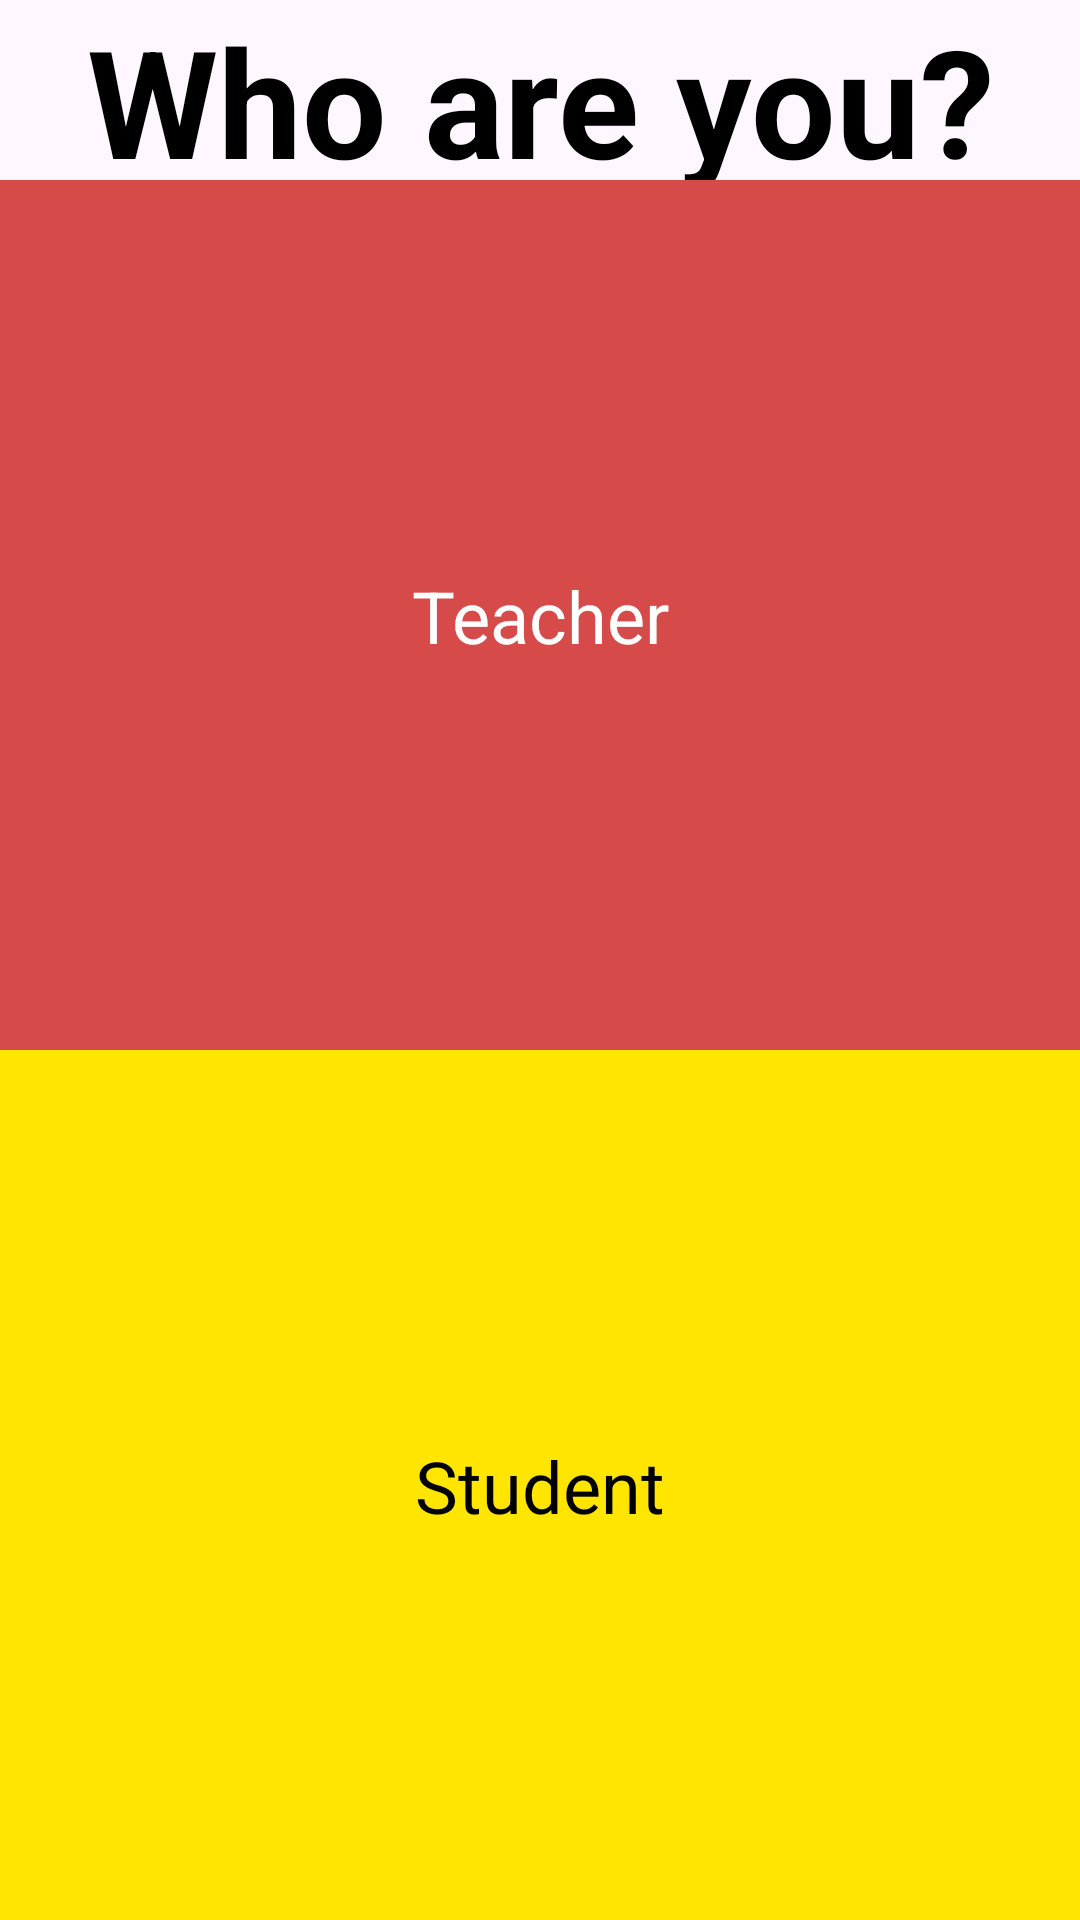

Here is an Android app screen rendered from its layout file. Give the layout XML and the strings, colors and styles it references.
<!-- AndroidManifest.xml: application theme Theme.QuickResult -->
<!-- res/layout/activity_first_page.xml -->
<?xml version="1.0" encoding="utf-8"?>
<androidx.constraintlayout.widget.ConstraintLayout xmlns:android="http://schemas.android.com/apk/res/android"
    xmlns:app="http://schemas.android.com/apk/res-auto"
    xmlns:tools="http://schemas.android.com/tools"
    android:id="@+id/main"
    android:layout_width="match_parent"
    android:layout_height="match_parent"
    tools:context=".FirstPage">

    <TextView
        android:id="@+id/textView"
        android:layout_width="match_parent"
        android:layout_height="60dp"
        android:text="Who are you?"
        android:textAlignment="center"
        android:textColor="@color/black"
        android:textSize="50sp"
        android:textStyle="bold"
        app:layout_constraintTop_toTopOf="parent"
        app:layout_constraintStart_toStartOf="parent"
        app:layout_constraintEnd_toEndOf="parent" />

    <androidx.constraintlayout.widget.ConstraintLayout
        android:id="@+id/teacherbtn"
        android:layout_width="0dp"
        android:layout_height="0dp"
        android:background="#D74A4A"
        android:clickable="true"
        android:focusable="true"
        app:layout_constraintTop_toBottomOf="@id/textView"
        app:layout_constraintBottom_toTopOf="@id/studentbtn"
        app:layout_constraintStart_toStartOf="parent"
        app:layout_constraintEnd_toEndOf="parent">

        <TextView
            android:id="@+id/teacherText"
            android:layout_width="wrap_content"
            android:layout_height="wrap_content"
            android:text="Teacher"
            android:textSize="24sp"
            android:textColor="@android:color/white"
            app:layout_constraintTop_toTopOf="parent"
            app:layout_constraintBottom_toBottomOf="parent"
            app:layout_constraintStart_toStartOf="parent"
            app:layout_constraintEnd_toEndOf="parent"/>
    </androidx.constraintlayout.widget.ConstraintLayout>

    <androidx.constraintlayout.widget.ConstraintLayout
        android:id="@+id/studentbtn"
        android:layout_width="0dp"
        android:layout_height="0dp"
        android:background="#FFE500"
        android:clickable="true"
        android:focusable="true"
        app:layout_constraintTop_toBottomOf="@id/teacherbtn"
        app:layout_constraintBottom_toBottomOf="parent"
        app:layout_constraintStart_toStartOf="parent"
        app:layout_constraintEnd_toEndOf="parent">

        <TextView
            android:id="@+id/studentText"
            android:layout_width="wrap_content"
            android:layout_height="wrap_content"
            android:text="Student"
            android:textSize="24sp"
            android:textColor="@android:color/black"
            app:layout_constraintTop_toTopOf="parent"
            app:layout_constraintBottom_toBottomOf="parent"
            app:layout_constraintStart_toStartOf="parent"
            app:layout_constraintEnd_toEndOf="parent"/>
    </androidx.constraintlayout.widget.ConstraintLayout>

</androidx.constraintlayout.widget.ConstraintLayout>
<!-- resources referenced by this layout -->
<resources>
  <style name="Theme.QuickResult" parent="Base.Theme.QuickResult" />
  <style name="Base.Theme.QuickResult" parent="Theme.Material3.DayNight.NoActionBar">
               <item name="android:windowIsTranslucent">true</item>
          <item name="android:windowSplashScreenBackground" tools:ignore="NewApi">@null</item>
          <item name="android:windowSplashScreenAnimatedIcon" tools:ignore="NewApi">@null</item>
          <item name="android:windowSplashScreenIconBackgroundColor" tools:ignore="NewApi">@null</item>
      </style>
  <!-- not gathered from this repository: default colours our renderer supplied (Android Studio template values) -->
  <color name="black">#FF000000</color>
</resources>
